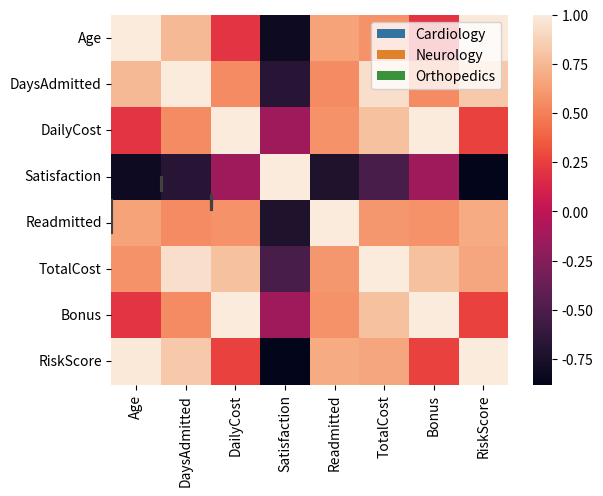

Reproduce this figure in Python.

def age_group(age):
    if age < 30:
        return 'young'
    elif age < 50:
        return 'middle'
    else:
        return 'senior'

data = {
    'City':  ['Alger', 'Annaba', 'Oran', 'Alger', 'Oran', 'Annaba', 'Alger', 'Oran'],
    'Department': ['Cardiology', 'Neurology', 'Orthopedics', 'Cardiology', 'Neurology', 'Orthopedics', 'Cardiology', 'Neurology'],
    'Age': [45, 60, 30, 50, 40, 70, 35, 55],
    'DaysAdmitted': [5, 8, 3, 7, 4, 6, 2, 9],
    'DailyCost': [200, 300, 150, 220, 280, 160, 210, 290],
    'Satisfaction': [4.5, 3.8, 4.2, 4.0, 4.1, 3.5, 4.7, 3.9],
    'Readmitted': [0, 1, 0, 0, 1, 1, 0, 1],
}

import pandas as pd
import seaborn as sns
import matplotlib.pyplot as plt

df = pd.DataFrame(data)

df['TotalCost'] = df['DaysAdmitted'] * df['DailyCost']
df['AgeGroup'] = df['Age'].apply(age_group)
df['Bonus'] = df['DailyCost'] * 0.1
df['RiskScore'] = df['DaysAdmitted'] * 0.4 + df['Age'] * 0.3 + (100 - df['Satisfaction'] * 10) * 0.3

sns.barplot(df, x='City', y='Satisfaction', hue='Department')
plt.show()

sns.barplot(df, x='City', y='Satisfaction')
plt.show()

sns.boxplot(data=df, x='City', y='RiskScore')
plt.show()

sns.violinplot(data=df, x='City', y='RiskScore')
plt.show()

correlation = df[['Age', 'DaysAdmitted', 'DailyCost', 'Satisfaction', 'Readmitted', 'TotalCost', 'Bonus', 'RiskScore']].corr()
sns.heatmap(correlation)
plt.show()
